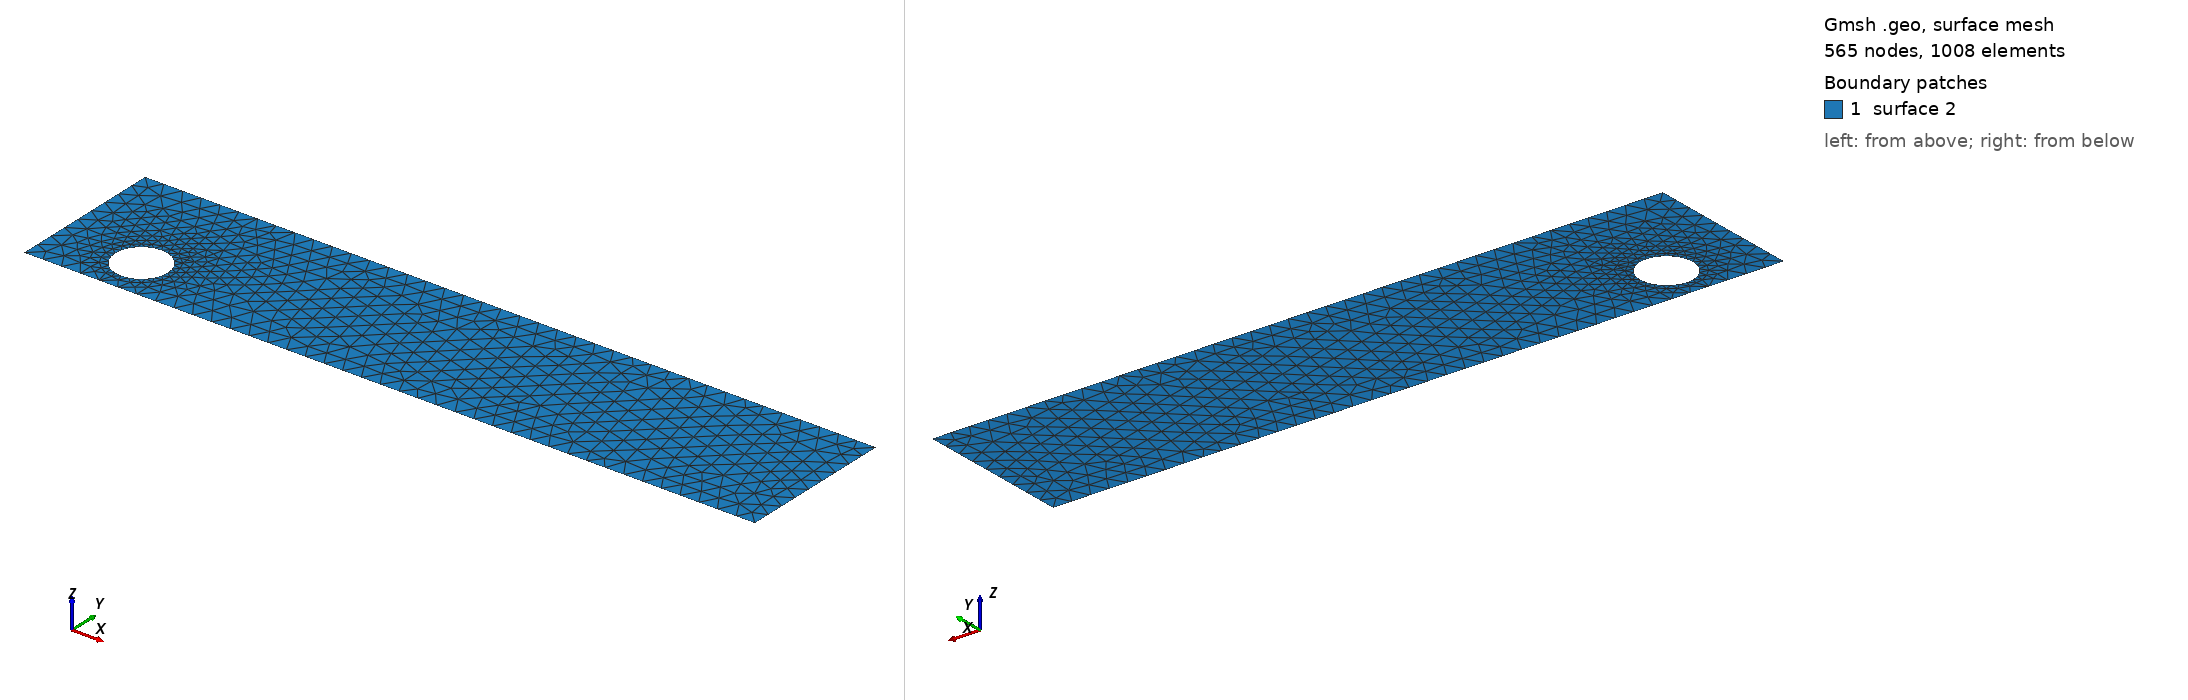

Gmsh geometry script, surface-meshed: 565 nodes, 1008 surface elements. Boundary patches (legend numbers): 1 surface 2. Left view from above one corner, right view from below the opposite corner. The script declares no physical surfaces, so the legend lists its geometric surfaces. The drawing asked Gmsh for element sizes between 1% and 20% of the model's largest extent; the script's own settings can give other sizes.

=== cad_167.geo (drawn) ===
//+
SetFactory("OpenCASCADE");
//+
Point(1) = {0.356974, -3.384064, 0.000000, 1.000000};
//+
Point(2) = {39.014957, -3.384064, 0.000000, 1.000000};
//+
Point(3) = {39.014957, 4.945747, 0.000000, 1.000000};
//+
Point(4) = {0.356974, 4.945747, 0.000000, 1.000000};
//+
Line(1) = {4, 1};
//+
Line(2) = {1, 2};
//+
Line(3) = {2, 3};
//+
Line(4) = {3, 4};
//+
Curve Loop(1) = {1, 2, 3, 4};
//+
Point(6) = {6.201439, -1.099375, 0.000000, 0.138949};
//+
Point(5) = {4.811953, -1.099375, 0.000000, 0.138949};
//+
Point(7) = {4.117209, 0.103955, 0.000000, 0.138949};
//+
Point(8) = {4.117209, -2.302706, 0.000000, 0.138949};
//+
Ellipse(5) = {6, 5, 7, 7};
//+
Ellipse(6) = {7, 5, 8, 8};
//+
Ellipse(7) = {8, 5, 6, 6};
//+
Curve Loop(2) = {5, 6, 7};
//+
Plane Surface(2) = {1, 2};
//+
Physical Curve("INFLOW", 100) = {1};
//+
Physical Curve("OUTFLOW", 101) = {3};
//+
Physical Curve("WALL_BOUNDARY", 102) = {2, 4};
//+
Physical Curve("OBSTACLE", 103) = {5, 6, 7};
